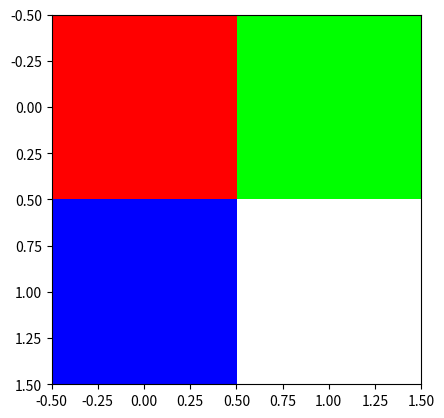

Python code for this plot: (Note: this script raises an exception after producing the figure.)
# this line is an instruction to jupyter to connect the plots to the GUI
%matplotlib inline

#What is this?

img1 = [[[0,0,0]]] 

img1

# plot img1

import matplotlib.pyplot as plotlib # The plot image library
plotlib.imshow(img1)

#What is this?

img2 = [[[255,0,0]]]
img3 = [[[0,255,0]]] 
img4 = [[[0,0,255]]] 

# plot img2

plotlib.imshow(img2)

# plot img3

plotlib.imshow(img3)

# plot img4

plotlib.imshow(img4)

#What is this?

img5=[[[0,0,0],[0,0,0]],[[0,0,0],[255,255,255]]]
plotlib.imshow(img5)

#What is this?

img6=[[[0,0,0],[128,128,128]],[[128,128,128],[255,255,255]]]
plotlib.imshow(img6)

#What is this?

img7=[[[255,0,0],[0,255,0]],[[0,0,255],[255,255,255]]]
plotlib.imshow(img7)

# load and plot an image

import matplotlib.image as imglib # The image library 
img8 = imglib.imread('panda.jpg')
plotlib.imshow(img8)

# image size

img8.shape

# what is this?
img9 = img8.copy()

img9[0:110,0:115]=[0,0,0];

plotlib.imshow(img9)

# what is this?
img10 = img8.copy()

img10[0:110,0:115,2]=255;

plotlib.imshow(img10)

# what is this?
img11 = img8.copy()

for x in range(110):
    for y in range(115):
        if img11[x,y,0] > 128:
            img11[x,y] = [0,255,0]

plotlib.imshow(img11)



